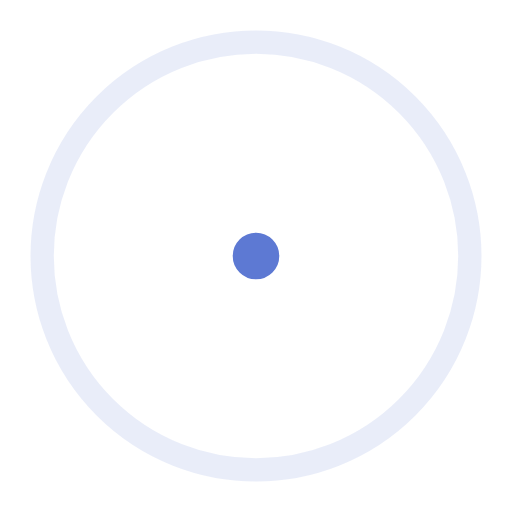
t = 0.00 s
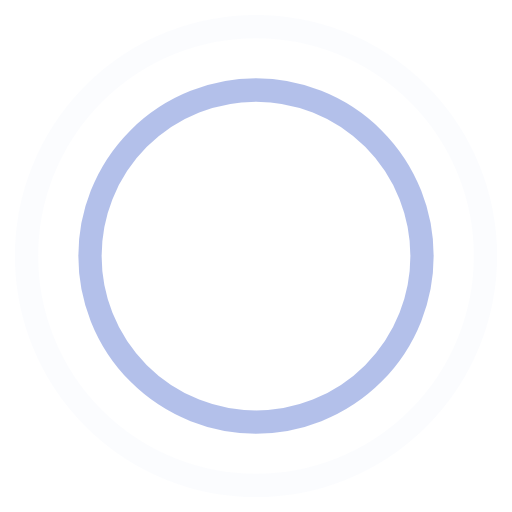
t = 0.45 s
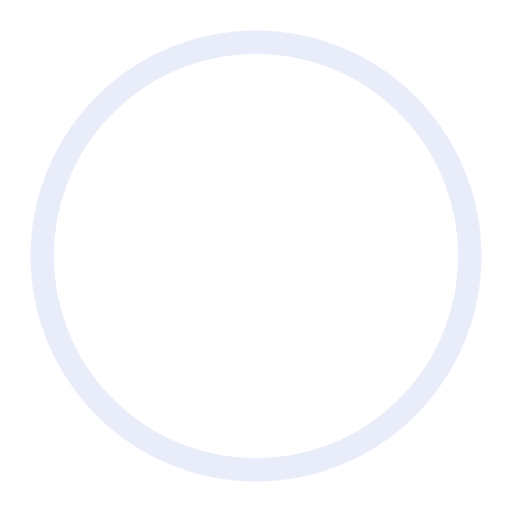
t = 0.90 s
t = 1.35 s: frame unchanged from t = 0.45 s, image omitted

The animated SVG that drew these frames (rendered in a browser with its animation timeline set to each time). Animation: 4 SMIL elements (animate=4); one cycle of 1.80 s, repeats indefinitely.

<svg xmlns="http://www.w3.org/2000/svg" width="44" height="44" stroke="#5d79d3" viewBox="0 0 44 44"><g fill="none" fill-rule="evenodd" stroke-width="2"><circle cx="22" cy="22" r="1"><animate attributeName="r" begin="0s" calcMode="spline" dur="1.8s" keySplines="0.165, 0.84, 0.44, 1" keyTimes="0; 1" repeatCount="indefinite" values="1; 20"/><animate attributeName="stroke-opacity" begin="0s" calcMode="spline" dur="1.8s" keySplines="0.3, 0.61, 0.355, 1" keyTimes="0; 1" repeatCount="indefinite" values="1; 0"/></circle><circle cx="22" cy="22" r="1"><animate attributeName="r" begin="-0.9s" calcMode="spline" dur="1.8s" keySplines="0.165, 0.84, 0.44, 1" keyTimes="0; 1" repeatCount="indefinite" values="1; 20"/><animate attributeName="stroke-opacity" begin="-0.9s" calcMode="spline" dur="1.8s" keySplines="0.3, 0.61, 0.355, 1" keyTimes="0; 1" repeatCount="indefinite" values="1; 0"/></circle></g></svg>
